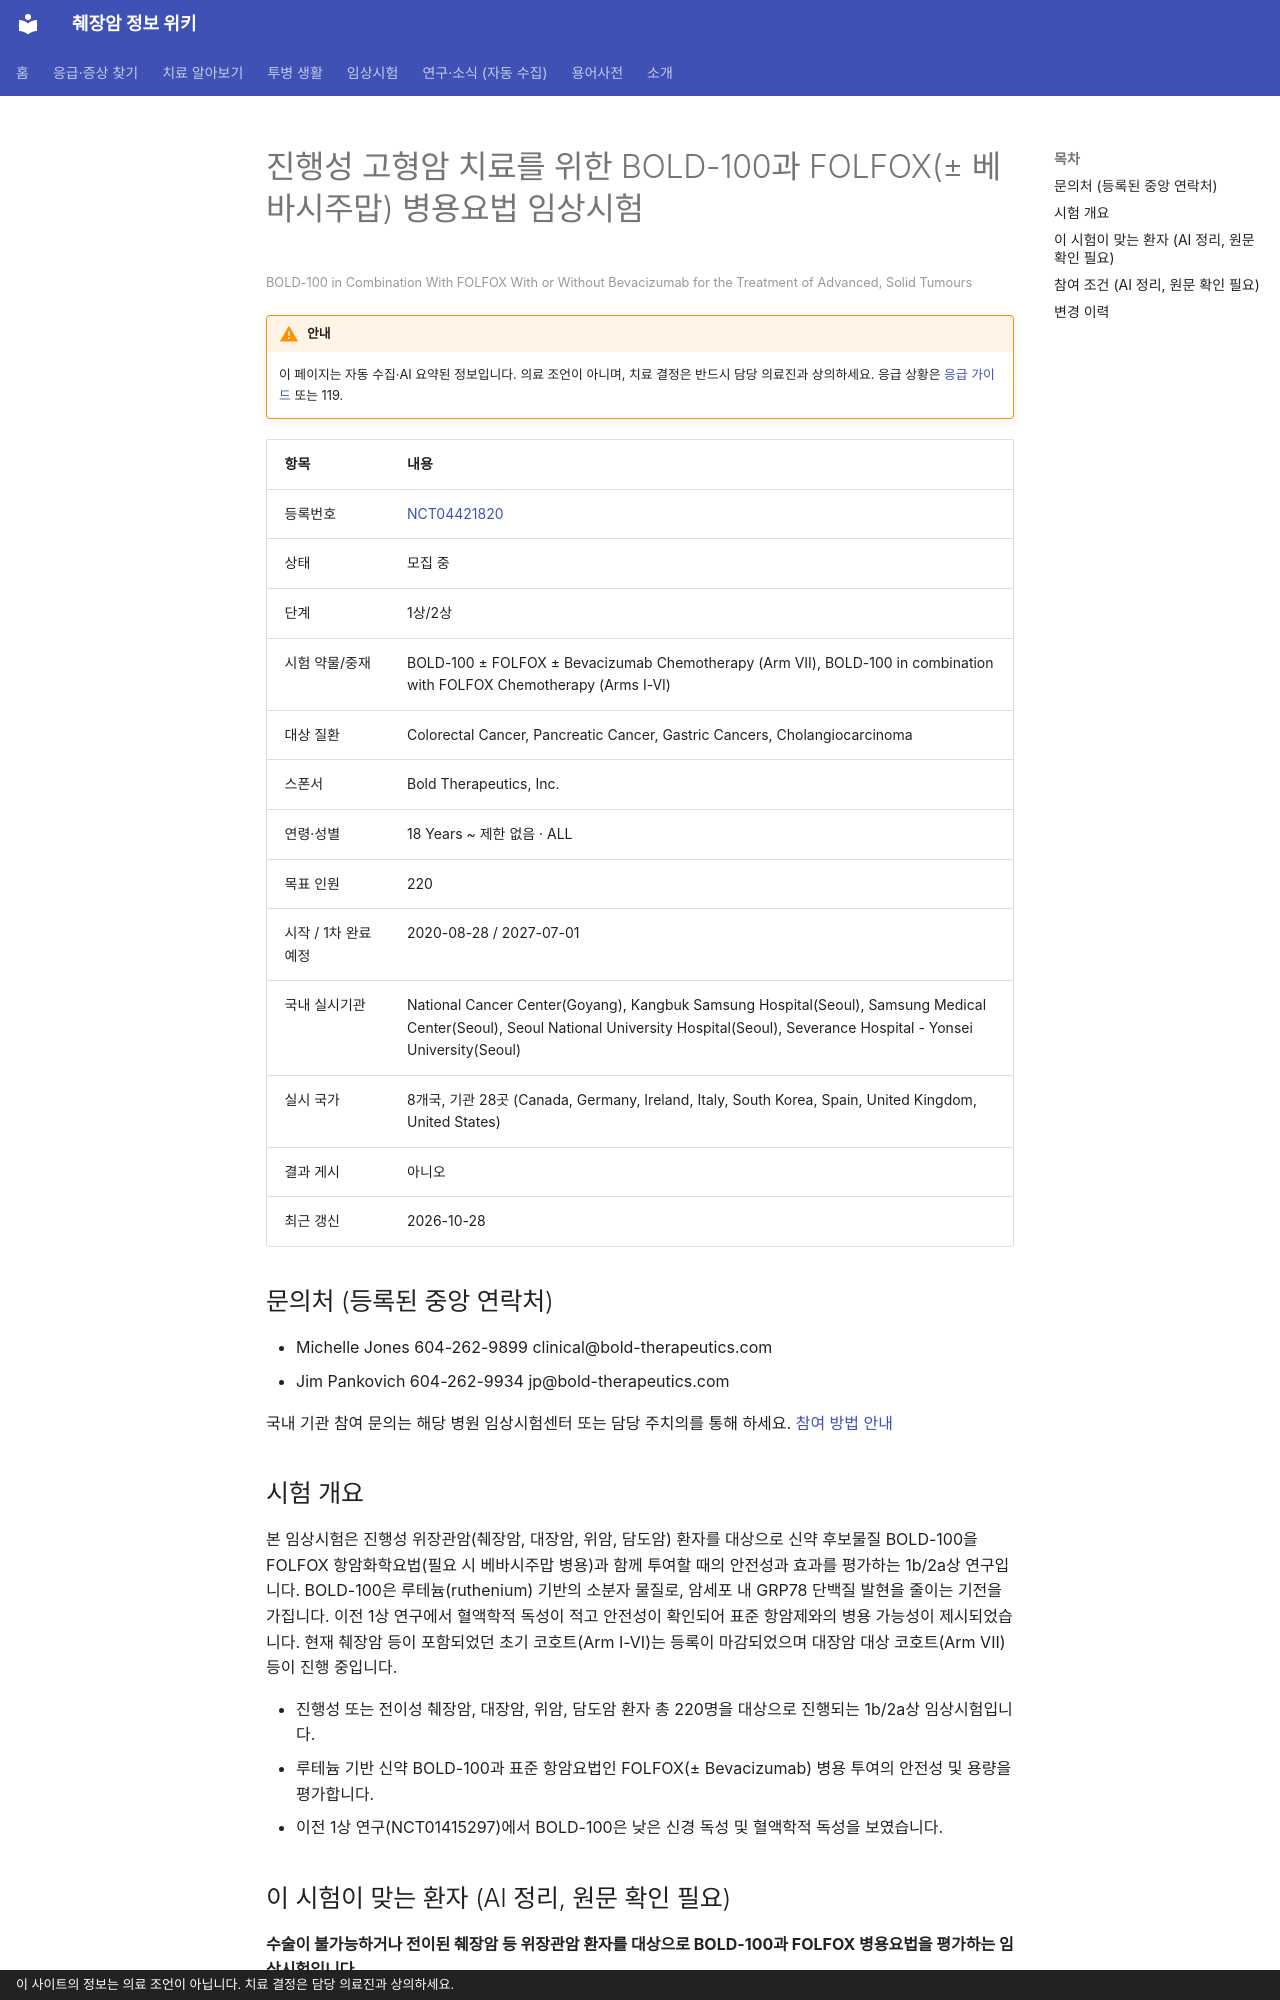

repository: hizorro88-rgb/papersearcher · page: _generated/trials/NCT04421820/index.html · generator: mkdocs · copyright: 이 사이트의 정보는 의료 조언이 아닙니다. 치료 결정은 담당 의료진과 상의하세요.

---
title: "NCT04421820 진행성 고형암 치료를 위한 BOLD-100과 FOLFOX(± 베바시주맙) 병용요법 임상시험"
description: "1상/2상 · 모집 중"
comments: true
search:
  boost: 0.4
---

# 진행성 고형암 치료를 위한 BOLD-100과 FOLFOX(± 베바시주맙) 병용요법 임상시험

<small>BOLD-100 in Combination With FOLFOX With or Without Bevacizumab for the Treatment of Advanced, Solid Tumours</small>

!!! warning "안내"
    이 페이지는 자동 수집·AI 요약된 정보입니다. 의료 조언이 아니며, 치료 결정은 반드시 담당 의료진과 상의하세요. 응급 상황은 [응급 가이드](../../guides/emergency/index.md) 또는 119.

| 항목 | 내용 |
|---|---|
| 등록번호 | [NCT04421820](https://clinicaltrials.gov/study/NCT04421820) |
| 상태 | 모집 중 |
| 단계 | 1상/2상 |
| 시험 약물/중재 | BOLD-100 ± FOLFOX ± Bevacizumab Chemotherapy (Arm VII), BOLD-100 in combination with FOLFOX Chemotherapy (Arms I-VI) |
| 대상 질환 | Colorectal Cancer, Pancreatic Cancer, Gastric Cancers, Cholangiocarcinoma |
| 스폰서 | Bold Therapeutics, Inc. |
| 연령·성별 | 18 Years ~ 제한 없음 · ALL |
| 목표 인원 | 220 |
| 시작 / 1차 완료 예정 | 2020-08-28 / 2027-07-01 |
| 국내 실시기관 | National Cancer Center(Goyang), Kangbuk Samsung Hospital(Seoul), Samsung Medical Center(Seoul), Seoul National University Hospital(Seoul), Severance Hospital - Yonsei University(Seoul) |
| 실시 국가 | 8개국, 기관 28곳 (Canada, Germany, Ireland, Italy, South Korea, Spain, United Kingdom, United States) |
| 결과 게시 | 아니오 |
| 최근 갱신 | 2026-10-28 |

## 문의처 (등록된 중앙 연락처)

- Michelle Jones 604-262-9899 clinical@bold-therapeutics.com
- Jim Pankovich 604-262-9934 jp@bold-therapeutics.com

국내 기관 참여 문의는 해당 병원 임상시험센터 또는 담당 주치의를 통해 하세요. [참여 방법 안내](../../guides/trials/how-to-apply.md)

## 시험 개요

본 임상시험은 진행성 위장관암(췌장암, 대장암, 위암, 담도암) 환자를 대상으로 신약 후보물질 BOLD-100을 FOLFOX 항암화학요법(필요 시 베바시주맙 병용)과 함께 투여할 때의 안전성과 효과를 평가하는 1b/2a상 연구입니다. BOLD-100은 루테늄(ruthenium) 기반의 소분자 물질로, 암세포 내 GRP78 단백질 발현을 줄이는 기전을 가집니다. 이전 1상 연구에서 혈액학적 독성이 적고 안전성이 확인되어 표준 항암제와의 병용 가능성이 제시되었습니다. 현재 췌장암 등이 포함되었던 초기 코호트(Arm I-VI)는 등록이 마감되었으며 대장암 대상 코호트(Arm VII) 등이 진행 중입니다.

- 진행성 또는 전이성 췌장암, 대장암, 위암, 담도암 환자 총 220명을 대상으로 진행되는 1b/2a상 임상시험입니다.
- 루테늄 기반 신약 BOLD-100과 표준 항암요법인 FOLFOX(± Bevacizumab) 병용 투여의 안전성 및 용량을 평가합니다.
- 이전 1상 연구(NCT01415297)에서 BOLD-100은 낮은 신경 독성 및 혈액학적 독성을 보였습니다.

## 이 시험이 맞는 환자 (AI 정리, 원문 확인 필요)

**수술이 불가능하거나 전이된 췌장암 등 위장관암 환자를 대상으로 BOLD-100과 FOLFOX 병용요법을 평가하는 임상시험입니다.**

| 항목 | 조건 |
|---|---|
| 질병 상태 | 전이성(4기), 국소진행(수술 불가) |
| 이전 항암 치료 | 이전 항암 1~1가지 받은 분 |
| ECOG 수행능력 | 1 이하 |
| 측정 가능 병변 | 필요 |

주요 제외 기준: 2등급 초과의 신경병증 · 5-FU, 옥살리플라틴, 베바시주맙에 대한 과민반응 또는 불내성 병력 · 중추신경계(뇌) 전이 또는 뇌수막 종양 병력 · 최근 6개월 이내 뇌혈관 장애 또는 심각한 위장관 출혈 · 심각한 심장 질환 병력

내 상황에 맞는지 한 번에 보려면 [맞춤 임상시험 찾기](../../guides/trials/finder.md).
